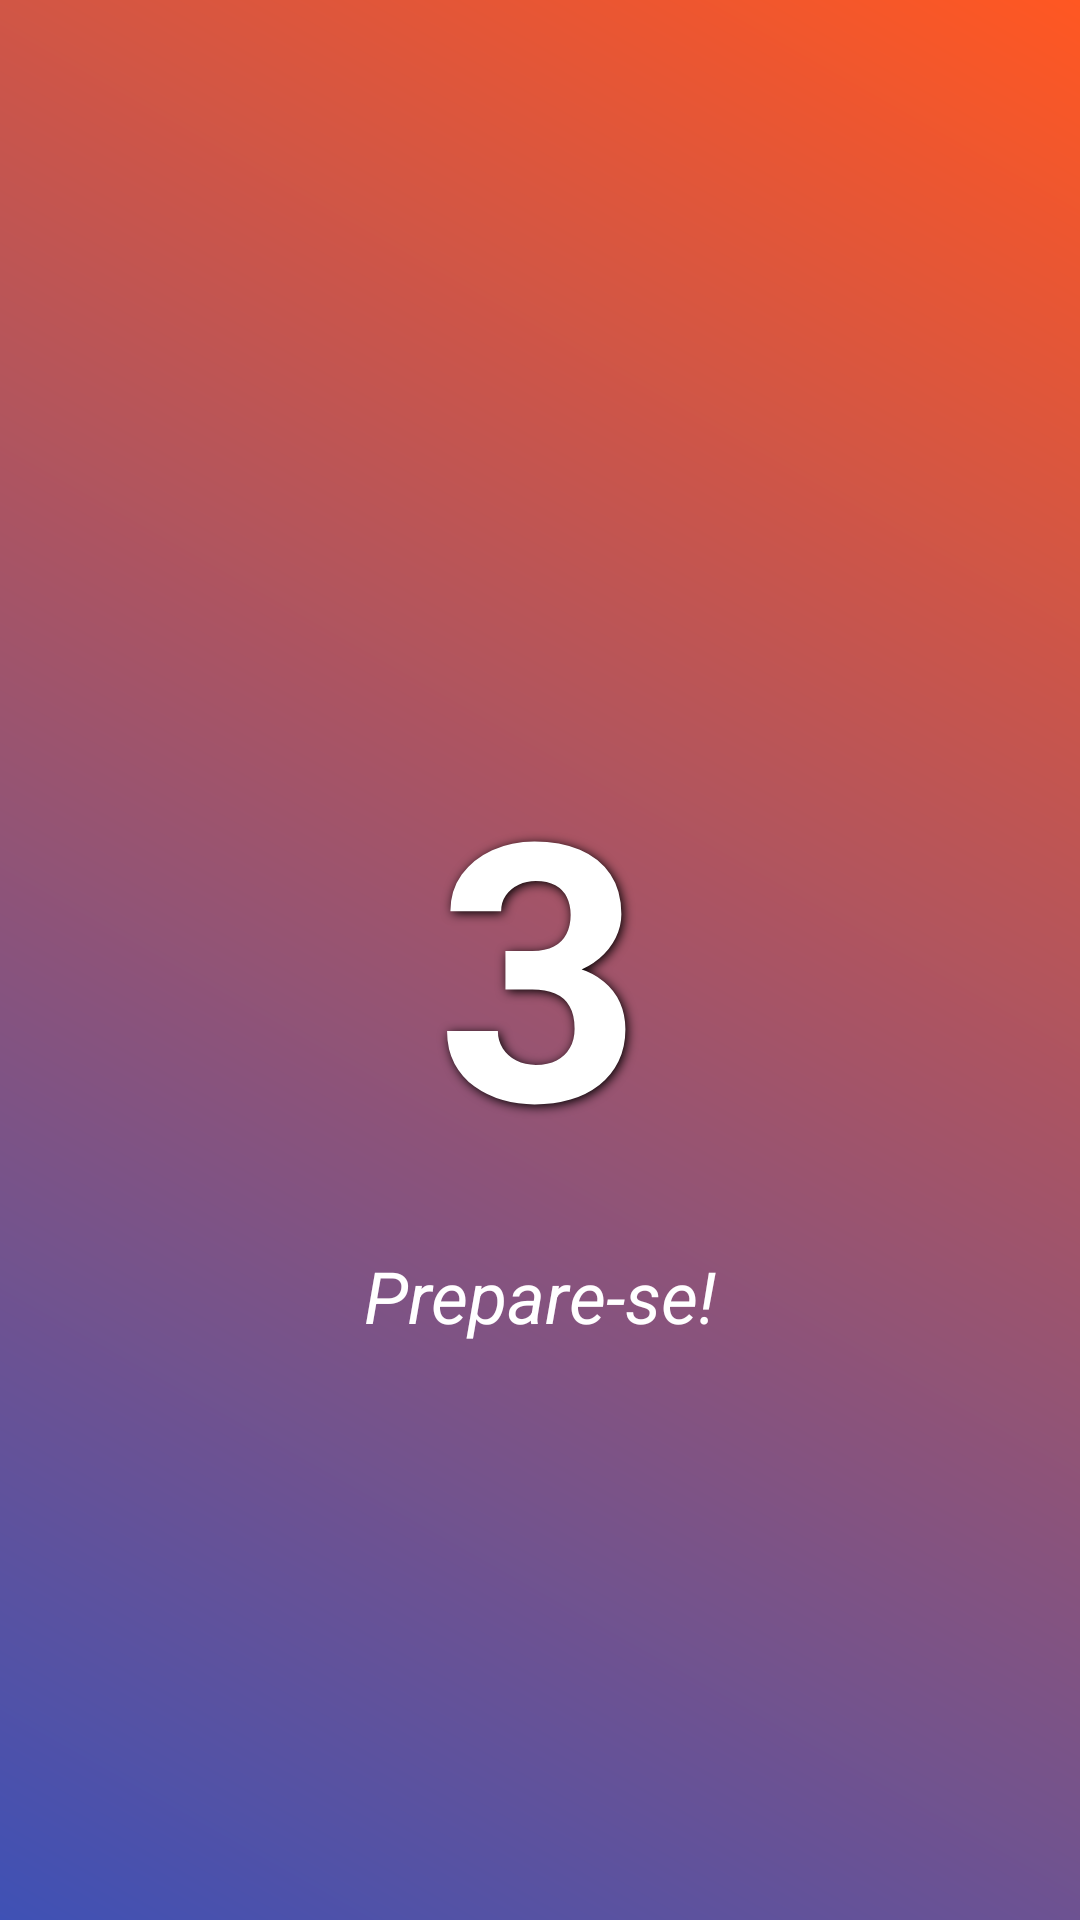

Produce the Android XML layout that renders to this screen, including the resource entries it uses.
<!-- AndroidManifest.xml: application theme Theme.QuizAedes -->
<!-- res/layout/activity_countdown.xml -->
<RelativeLayout xmlns:android="http://schemas.android.com/apk/res/android"
    android:layout_width="match_parent"
    android:layout_height="match_parent">

    
    <LinearLayout
        android:layout_width="match_parent"
        android:layout_height="match_parent"
        android:orientation="vertical"
        android:background="@drawable/gradient_background" />

    
    <TextView
        android:id="@+id/tvCountdown"
        android:layout_width="wrap_content"
        android:layout_height="wrap_content"
        android:text="3"
        android:textSize="120sp"
        android:textColor="#FFFFFF"
        android:textStyle="bold"
        android:layout_centerInParent="true"
        android:shadowColor="#000000"
        android:shadowDx="2"
        android:shadowDy="2"
        android:shadowRadius="8" />

    
    <TextView
        android:id="@+id/tvMessage"
        android:layout_width="wrap_content"
        android:layout_height="wrap_content"
        android:text="Prepare-se!"
        android:textSize="24sp"
        android:textColor="#FFFFFF"
        android:textStyle="italic"
        android:layout_below="@id/tvCountdown"
        android:layout_centerHorizontal="true"
        android:layout_marginTop="16dp" />
</RelativeLayout>
<!-- resources referenced by this layout -->
<resources>
  <!-- drawable gradient_background (drawable) -->
  <?xml version="1.0" encoding="utf-8"?>
  <layer-list xmlns:android="http://schemas.android.com/apk/res/android">
      <item>
          <shape android:shape="rectangle">
              <gradient
                  android:angle="45"
                  android:endColor="#FF5722"
                  android:startColor="#3F51B5"
                  android:type="linear" />
          </shape>
      </item>
  </layer-list>
  <style name="Theme.QuizAedes" parent="Base.Theme.QuizAedes" />
  <style name="Base.Theme.QuizAedes" parent="Theme.Material3.DayNight.NoActionBar">
          
          
      </style>
</resources>
